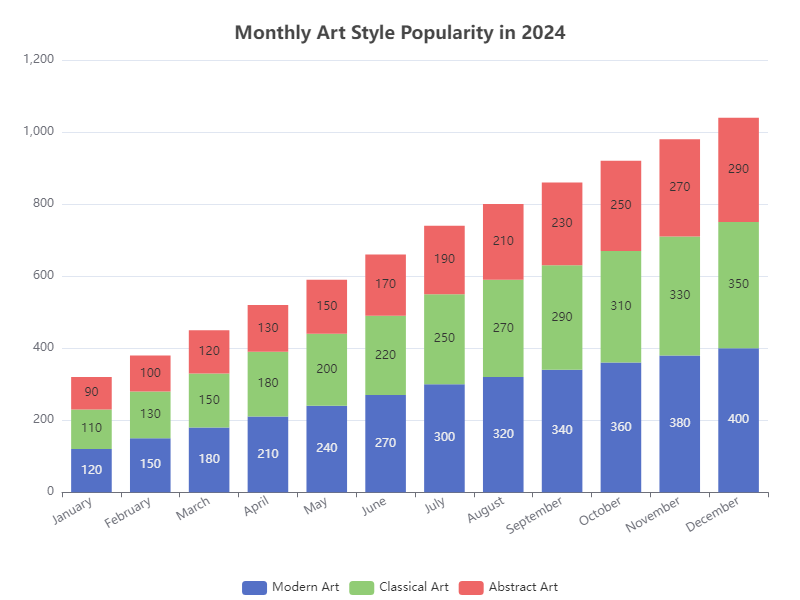

Data behind this chart, as committed beside it:
Category, Modern Art, Classical Art, Abstract Art
January, 120, 110, 90
February, 150, 130, 100
March, 180, 150, 120
April, 210, 180, 130
May, 240, 200, 150
June, 270, 220, 170
July, 300, 250, 190
August, 320, 270, 210
September, 340, 290, 230
October, 360, 310, 250
November, 380, 330, 270
December, 400, 350, 290
